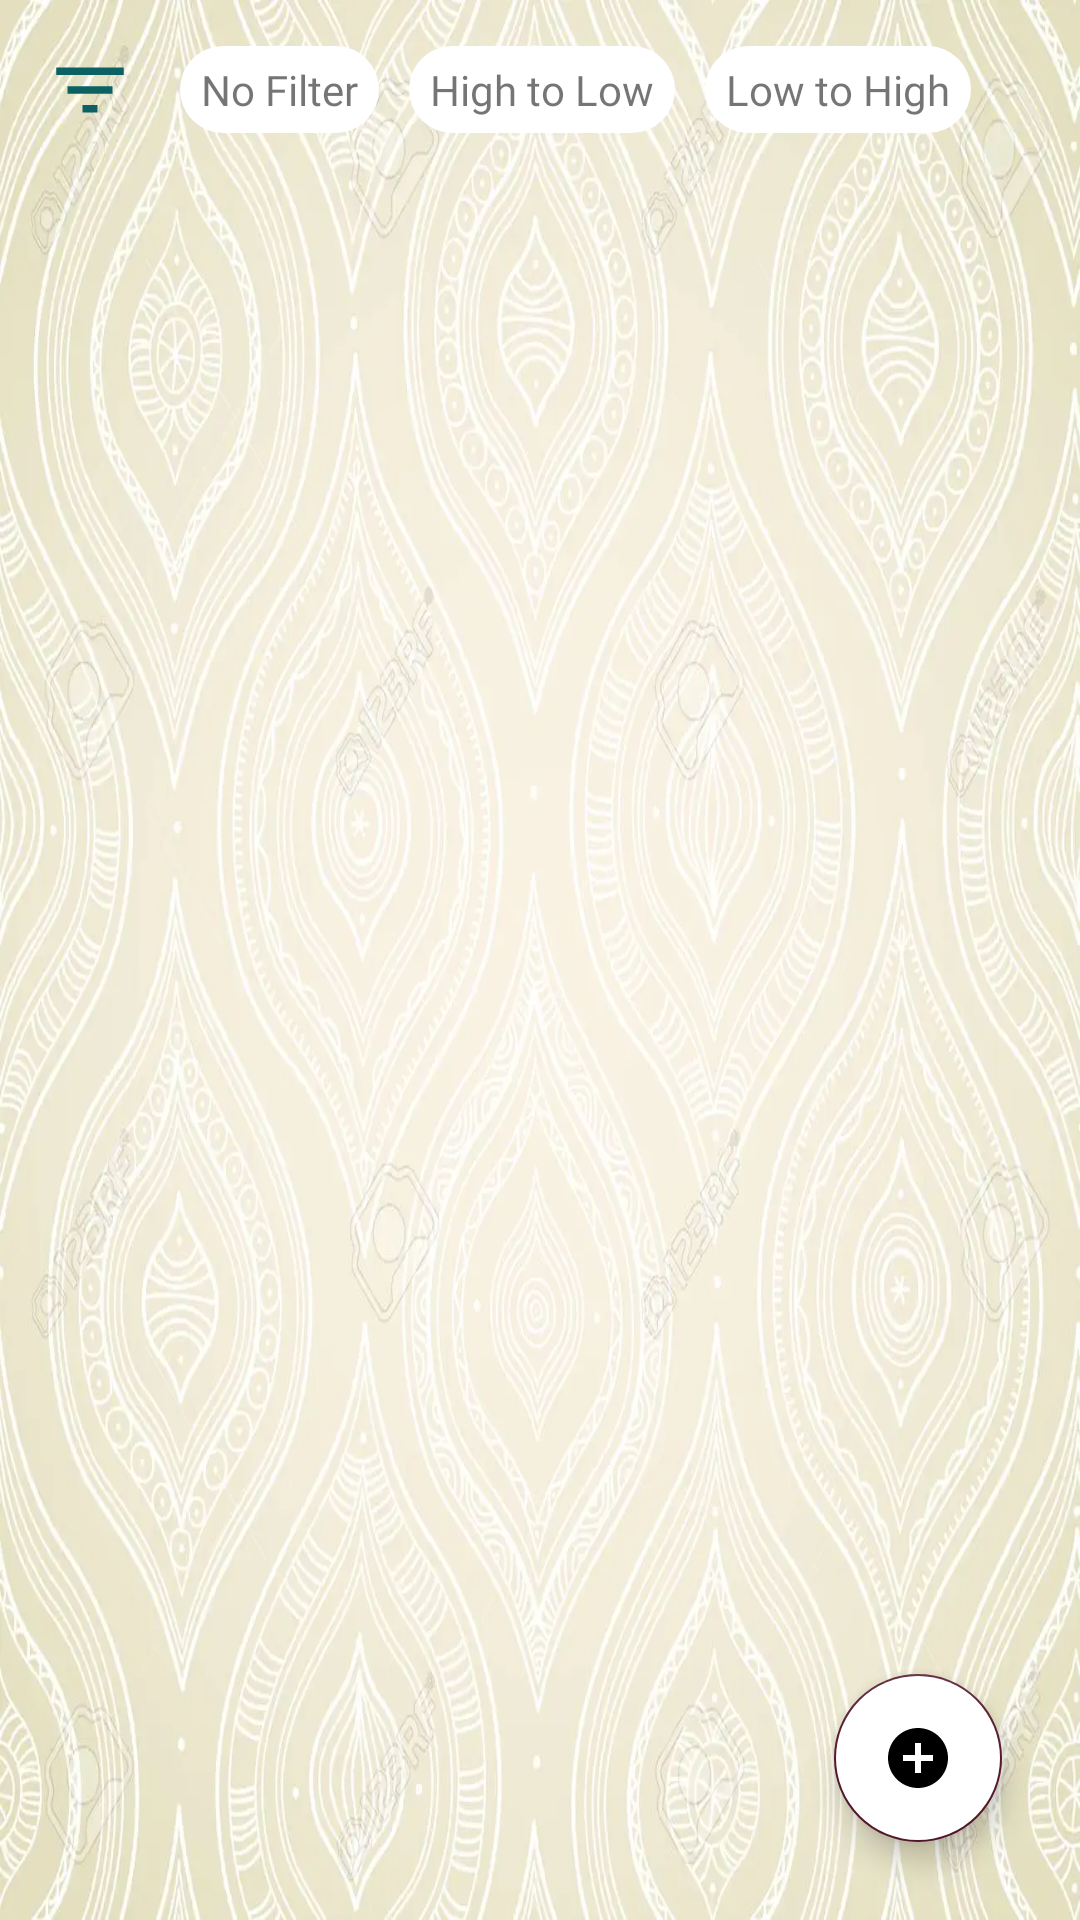

Here is an Android app screen rendered from its layout file. Give the layout XML and the strings, colors and styles it references.
<!-- AndroidManifest.xml: application theme Theme.Notes -->
<!-- res/layout/activity_main.xml -->
<?xml version="1.0" encoding="utf-8"?>
<RelativeLayout xmlns:android="http://schemas.android.com/apk/res/android"
    xmlns:app="http://schemas.android.com/apk/res-auto"
    xmlns:tools="http://schemas.android.com/tools"
    android:layout_width="match_parent"
    android:layout_height="match_parent"
    android:background="@drawable/white_background"
    tools:context=".MainActivity">

    <LinearLayout
        android:id="@+id/filter"
        android:layout_width="match_parent"
        android:layout_height="wrap_content"
        android:layout_marginStart="5dp"
        android:layout_marginTop="5dp"
        android:layout_marginEnd="5dp"
        android:layout_marginBottom="5dp"
        android:orientation="horizontal">

        <ImageView
            android:layout_width="30dp"
            android:layout_height="30dp"
            android:layout_margin="10dp"
            android:background="@drawable/ic_baseline_filter_list_24" />

        <TextView
            android:id="@+id/nofilter"
            android:layout_width="wrap_content"
            android:layout_height="wrap_content"
            android:layout_gravity="center_vertical"
            android:layout_margin="5dp"
            android:background="@drawable/filter_shape"
            android:fontFamily="@font/sans_bold"
            android:paddingStart="7dp"
            android:paddingTop="5dp"
            android:paddingEnd="7dp"
            android:paddingBottom="5dp"
            android:text="No Filter" />

        <TextView
            android:id="@+id/highfilter"
            android:layout_width="wrap_content"
            android:layout_height="wrap_content"
            android:layout_gravity="center_vertical"
            android:layout_margin="5dp"
            android:background="@drawable/filter_shape"
            android:fontFamily="@font/sans_bold"
            android:paddingStart="7dp"
            android:paddingTop="5dp"
            android:paddingEnd="7dp"
            android:paddingBottom="5dp"
            android:text="High to Low" />

        <TextView
            android:id="@+id/lowfilter"
            android:layout_width="wrap_content"
            android:layout_height="wrap_content"
            android:layout_gravity="center_vertical"
            android:layout_margin="5dp"
            android:background="@drawable/filter_shape"
            android:fontFamily="@font/sans_bold"
            android:paddingStart="7dp"
            android:paddingTop="5dp"
            android:paddingEnd="7dp"
            android:paddingBottom="5dp"
            android:text="Low to High" />


    </LinearLayout>

    <androidx.recyclerview.widget.RecyclerView
        android:id="@+id/notesRecycler"
        android:layout_width="match_parent"
        android:layout_height="match_parent"
        android:layout_below="@id/filter" />

    <com.google.android.material.floatingactionbutton.FloatingActionButton
        android:id="@+id/newNoteBtn"
        android:layout_width="match_parent"
        android:layout_height="wrap_content"
        android:layout_alignParentRight="true"
        android:layout_alignParentBottom="true"
        android:layout_margin="26dp"
        android:src="@drawable/ic_baseline_add_circle_24"
        android:backgroundTint="@color/white" />
</RelativeLayout>
<!-- resources referenced by this layout -->
<resources>
  <color name="white">#FFFFFFFF</color>
  <!-- drawable filter_shape (drawable) -->
  <?xml version="1.0" encoding="utf-8"?>
  <shape android:shape="rectangle" xmlns:android="http://schemas.android.com/apk/res/android">
  
      <solid android:color="@color/white"/>
      <corners android:radius="100dp"></corners>
  
  </shape>
  <!-- drawable ic_baseline_add_circle_24 (drawable-v24) -->
  <vector android:height="24dp" android:tint="#3B0918"
      android:viewportHeight="24" android:viewportWidth="24"
      android:width="24dp" xmlns:android="http://schemas.android.com/apk/res/android">
      <path android:fillColor="@android:color/white" android:pathData="M12,2C6.48,2 2,6.48 2,12s4.48,10 10,10 10,-4.48 10,-10S17.52,2 12,2zM17,13h-4v4h-2v-4L7,13v-2h4L11,7h2v4h4v2z"/>
  </vector>
  <!-- drawable ic_baseline_filter_list_24 (drawable) -->
  <vector android:height="24dp" android:tint="#0C6262"
      android:viewportHeight="24" android:viewportWidth="24"
      android:width="24dp" xmlns:android="http://schemas.android.com/apk/res/android">
      <path android:fillColor="@android:color/white" android:pathData="M10,18h4v-2h-4v2zM3,6v2h18L21,6L3,6zM6,13h12v-2L6,11v2z"/>
  </vector>
  <!-- drawable white_background: png bitmap (drawable, 77410 bytes) -->
  <style name="Theme.Notes" parent="Theme.MaterialComponents.DayNight.DarkActionBar">
          
          <item name="colorPrimary">#35047A</item>
          <item name="colorPrimaryVariant">#25022B</item>
          <item name="colorOnPrimary">@color/white</item>
          
          <item name="colorSecondary">#55192D</item>
          <item name="colorSecondaryVariant">#6A0B0B</item>
          <item name="colorOnSecondary">@color/black</item>
          
          <item name="android:statusBarColor" tools:targetApi="l">?attr/colorPrimaryVariant</item>
          
      </style>
  <color name="black">#FF000000</color>
</resources>
